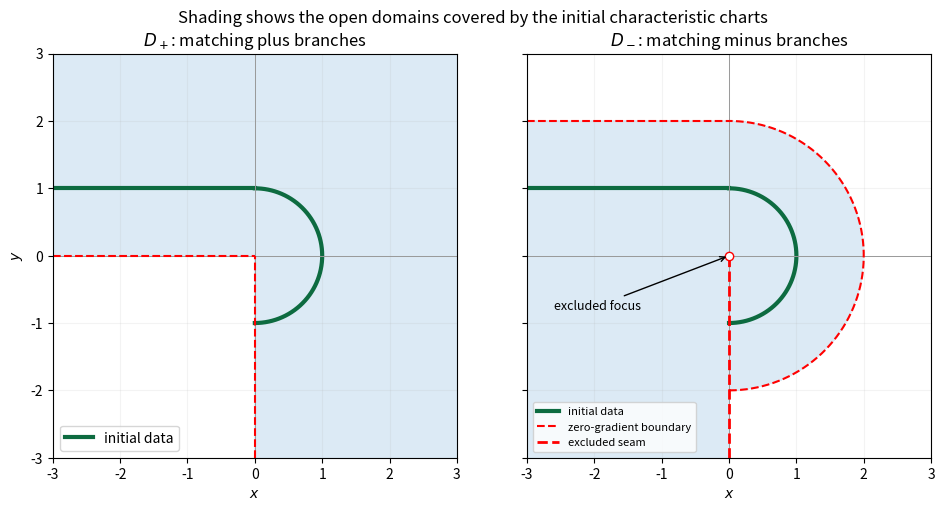

Reproduce this figure in Python.
# Python 3.14.4; numpy 2.3.5; matplotlib 3.10.7. Run in desired output directory.
import numpy as np
import matplotlib
matplotlib.use('Agg')
import matplotlib.pyplot as plt
from pathlib import Path
plt.rcParams.update({'figure.facecolor':'white','axes.facecolor':'white','font.size':10})
fig,axs=plt.subplots(1,2,figsize=(10,5),sharex=True,sharey=True)
x=np.linspace(-3,3,900);y=np.linspace(-3,3,900);X,Y=np.meshgrid(x,y)
plus=(X>0)|(Y>0);minus=((X>0)&(X*X+Y*Y<4))|((X<0)&(Y<2))
for ax,M,title in zip(axs,[plus,minus],[r'$D_+$: matching plus branches',r'$D_-$: matching minus branches']):
    ax.contourf(X,Y,M.astype(float),levels=[.5,1.5],colors=['#dceaf5'])
    th=np.linspace(-np.pi/2,np.pi/2,300);ax.plot(np.cos(th),np.sin(th),'#0d6b40',lw=3,label='initial data')
    ax.plot([-3,0],[1,1],'#0d6b40',lw=3)
    ax.axhline(0,color='.6',lw=.7);ax.axvline(0,color='.6',lw=.7)
    ax.set(xlim=(-3,3),ylim=(-3,3),aspect='equal',xlabel='$x$',title=title);ax.grid(alpha=.15)
axs[0].plot([-3,0],[0,0],'r--',lw=1.5);axs[0].plot([0,0],[-3,0],'r--',lw=1.5)
axs[1].plot(2*np.cos(th),2*np.sin(th),'r--',lw=1.5,label='zero-gradient boundary')
axs[1].plot([-3,0],[2,2],'r--',lw=1.5);axs[1].plot([0,0],[-3,0],'r--',lw=2,label='excluded seam')
axs[1].plot(0,0,'o',mfc='white',mec='red',ms=6);axs[1].annotate('excluded focus',(0,0),(-2.6,-.8),arrowprops={'arrowstyle':'->'},fontsize=9)
axs[0].set_ylabel('$y$');axs[0].legend(loc='lower left');axs[1].legend(loc='lower left',fontsize=8)
fig.suptitle('Shading shows the open domains covered by the initial characteristic charts')
fig.tight_layout();fig.savefig(Path('2008-charpit-domains.png'),dpi=150,facecolor='white');plt.close(fig)
